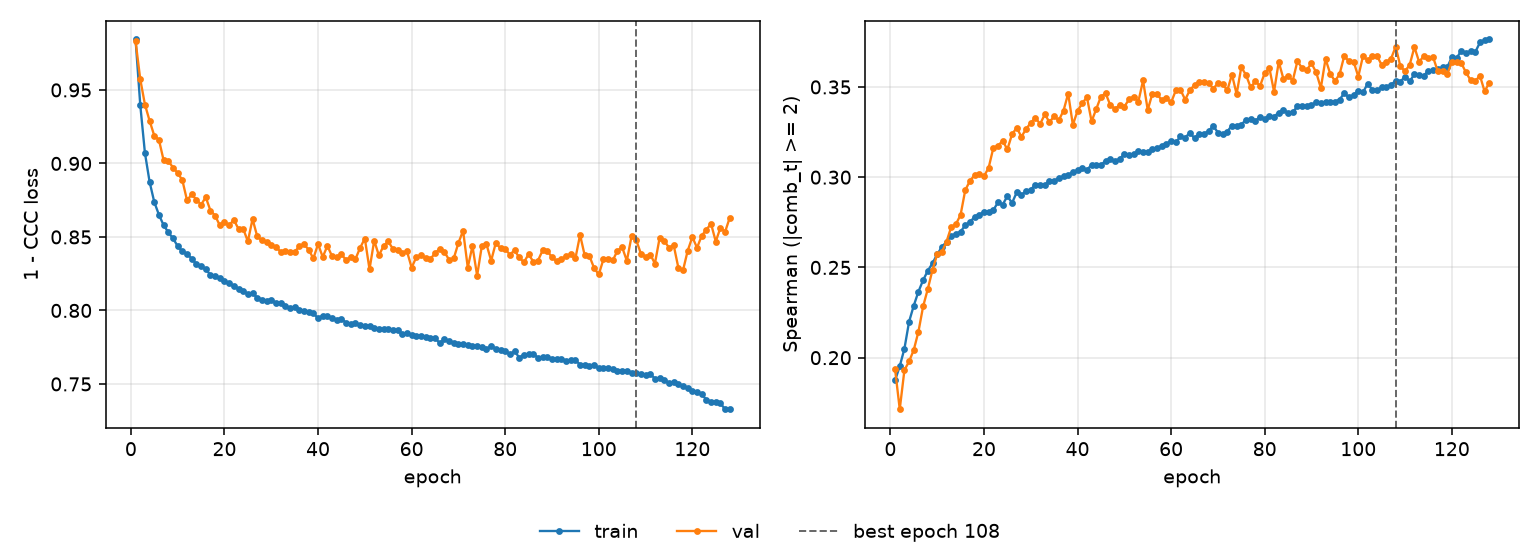

The file beside this chart, header and first rows:
epoch, tr_loss, vl_loss, tr_sp, vl_sp, is_best
1, 0.9843, 0.983, 0.1874, 0.1935, False
2, 0.9399, 0.9573, 0.1953, 0.1714, False
3, 0.9071, 0.9401, 0.205, 0.1931, False
4, 0.8874, 0.929, 0.22, 0.1979, False
5, 0.8737, 0.9189, 0.2289, 0.2043, False
6, 0.865, 0.916, 0.2366, 0.2145, False
7, 0.8579, 0.902, 0.243, 0.2285, False
8, 0.8531, 0.9017, 0.2482, 0.2381, False
9, 0.8491, 0.8972, 0.2523, 0.2486, False
10, 0.8437, 0.8935, 0.2573, 0.2572, False
11, 0.8402, 0.8886, 0.2613, 0.2584, False
12, 0.8386, 0.8749, 0.2642, 0.2643, False
13, 0.8352, 0.879, 0.2675, 0.2724, False
14, 0.8315, 0.8754, 0.2686, 0.274, False
15, 0.83, 0.8719, 0.2698, 0.2791, False
16, 0.8279, 0.877, 0.2734, 0.2928, False
17, 0.8243, 0.868, 0.2751, 0.298, False
18, 0.8234, 0.8645, 0.278, 0.3011, False
19, 0.8223, 0.8579, 0.2792, 0.3019, False
20, 0.82, 0.8601, 0.2807, 0.3005, False
21, 0.8186, 0.8578, 0.2809, 0.3052, False
22, 0.8164, 0.8616, 0.2817, 0.3162, False
23, 0.8148, 0.8554, 0.2861, 0.3174, False
24, 0.813, 0.8556, 0.2848, 0.3201, False
25, 0.8114, 0.847, 0.2895, 0.3154, False
26, 0.8118, 0.8622, 0.2857, 0.3238, False
27, 0.8087, 0.8504, 0.2916, 0.3274, False
28, 0.8074, 0.8477, 0.2901, 0.3224, False
29, 0.8067, 0.8466, 0.2924, 0.3267, False
30, 0.8068, 0.8444, 0.2931, 0.3301, False
31, 0.8054, 0.843, 0.2959, 0.3329, False
32, 0.8049, 0.84, 0.2956, 0.3295, False
33, 0.803, 0.8401, 0.2955, 0.3348, False
34, 0.8018, 0.8401, 0.2981, 0.3305, False
35, 0.8022, 0.8398, 0.298, 0.3337, False
36, 0.8002, 0.8436, 0.2995, 0.3315, False
37, 0.7998, 0.8451, 0.3006, 0.3368, False
38, 0.7987, 0.8413, 0.3012, 0.3463, False
39, 0.798, 0.8354, 0.303, 0.3289, False
40, 0.7947, 0.8452, 0.3038, 0.3369, False
41, 0.7965, 0.8363, 0.305, 0.3409, False
42, 0.7964, 0.8439, 0.3042, 0.3444, False
43, 0.7946, 0.8368, 0.3067, 0.3309, False
44, 0.7932, 0.8361, 0.3069, 0.3378, False
45, 0.794, 0.8382, 0.3066, 0.3447, False
46, 0.7918, 0.8342, 0.3092, 0.3465, False
47, 0.7909, 0.8364, 0.31, 0.3399, False
48, 0.7914, 0.835, 0.3087, 0.3377, False
49, 0.79, 0.8427, 0.3103, 0.34, False
50, 0.7897, 0.8489, 0.3126, 0.3391, False
51, 0.7893, 0.828, 0.3123, 0.3431, False
52, 0.7882, 0.8475, 0.3126, 0.3447, False
53, 0.7871, 0.8374, 0.3145, 0.3419, False
54, 0.7875, 0.8438, 0.3142, 0.3536, False
55, 0.7872, 0.8469, 0.3139, 0.3372, False
56, 0.7868, 0.8418, 0.3155, 0.3464, False
57, 0.7866, 0.8411, 0.3162, 0.3461, False
58, 0.7839, 0.8392, 0.3174, 0.3426, False
59, 0.7844, 0.8403, 0.3185, 0.3437, False
60, 0.7835, 0.8291, 0.32, 0.3414, False
... 68 more rows
